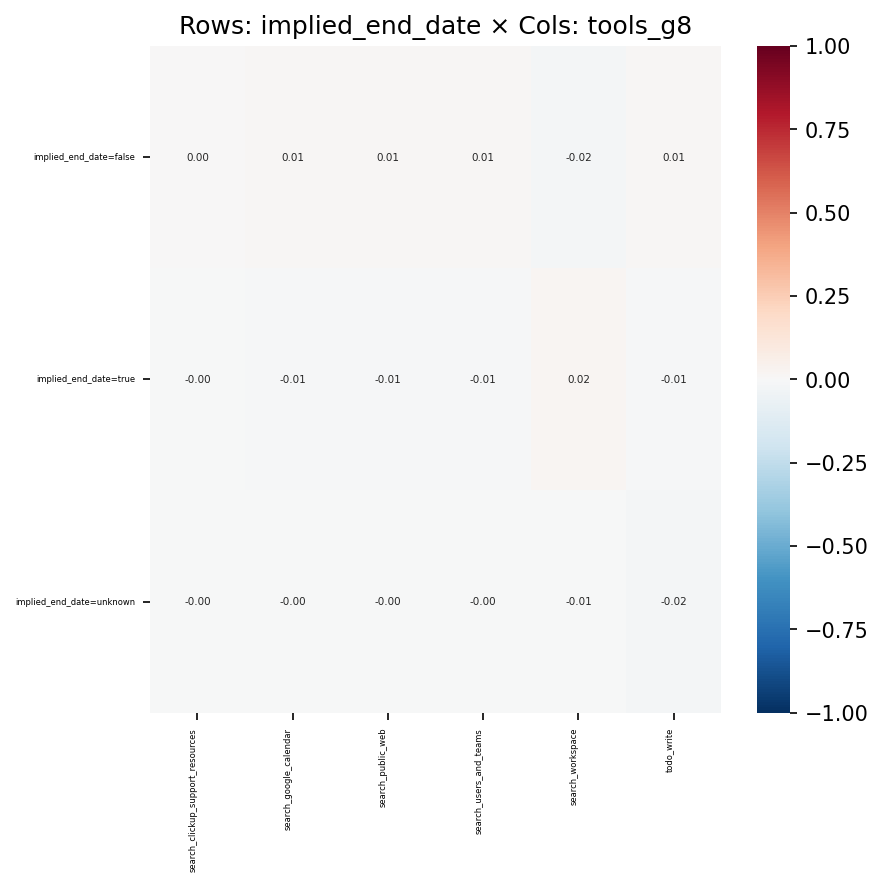

Data behind this chart, as committed beside it:
, search_clickup_support_resources, search_google_calendar, search_public_web, search_users_and_teams, search_workspace, todo_write
implied_end_date=false, 0.00393, 0.01021, 0.008748, 0.01024, -0.01715, 0.01153
implied_end_date=true, -0.003722, -0.009498, -0.008908, -0.009469, 0.01879, -0.008085
implied_end_date=unknown, -0.001372, -0.004367, -7.656922352196894e-05, -0.004664, -0.006228, -0.0176
